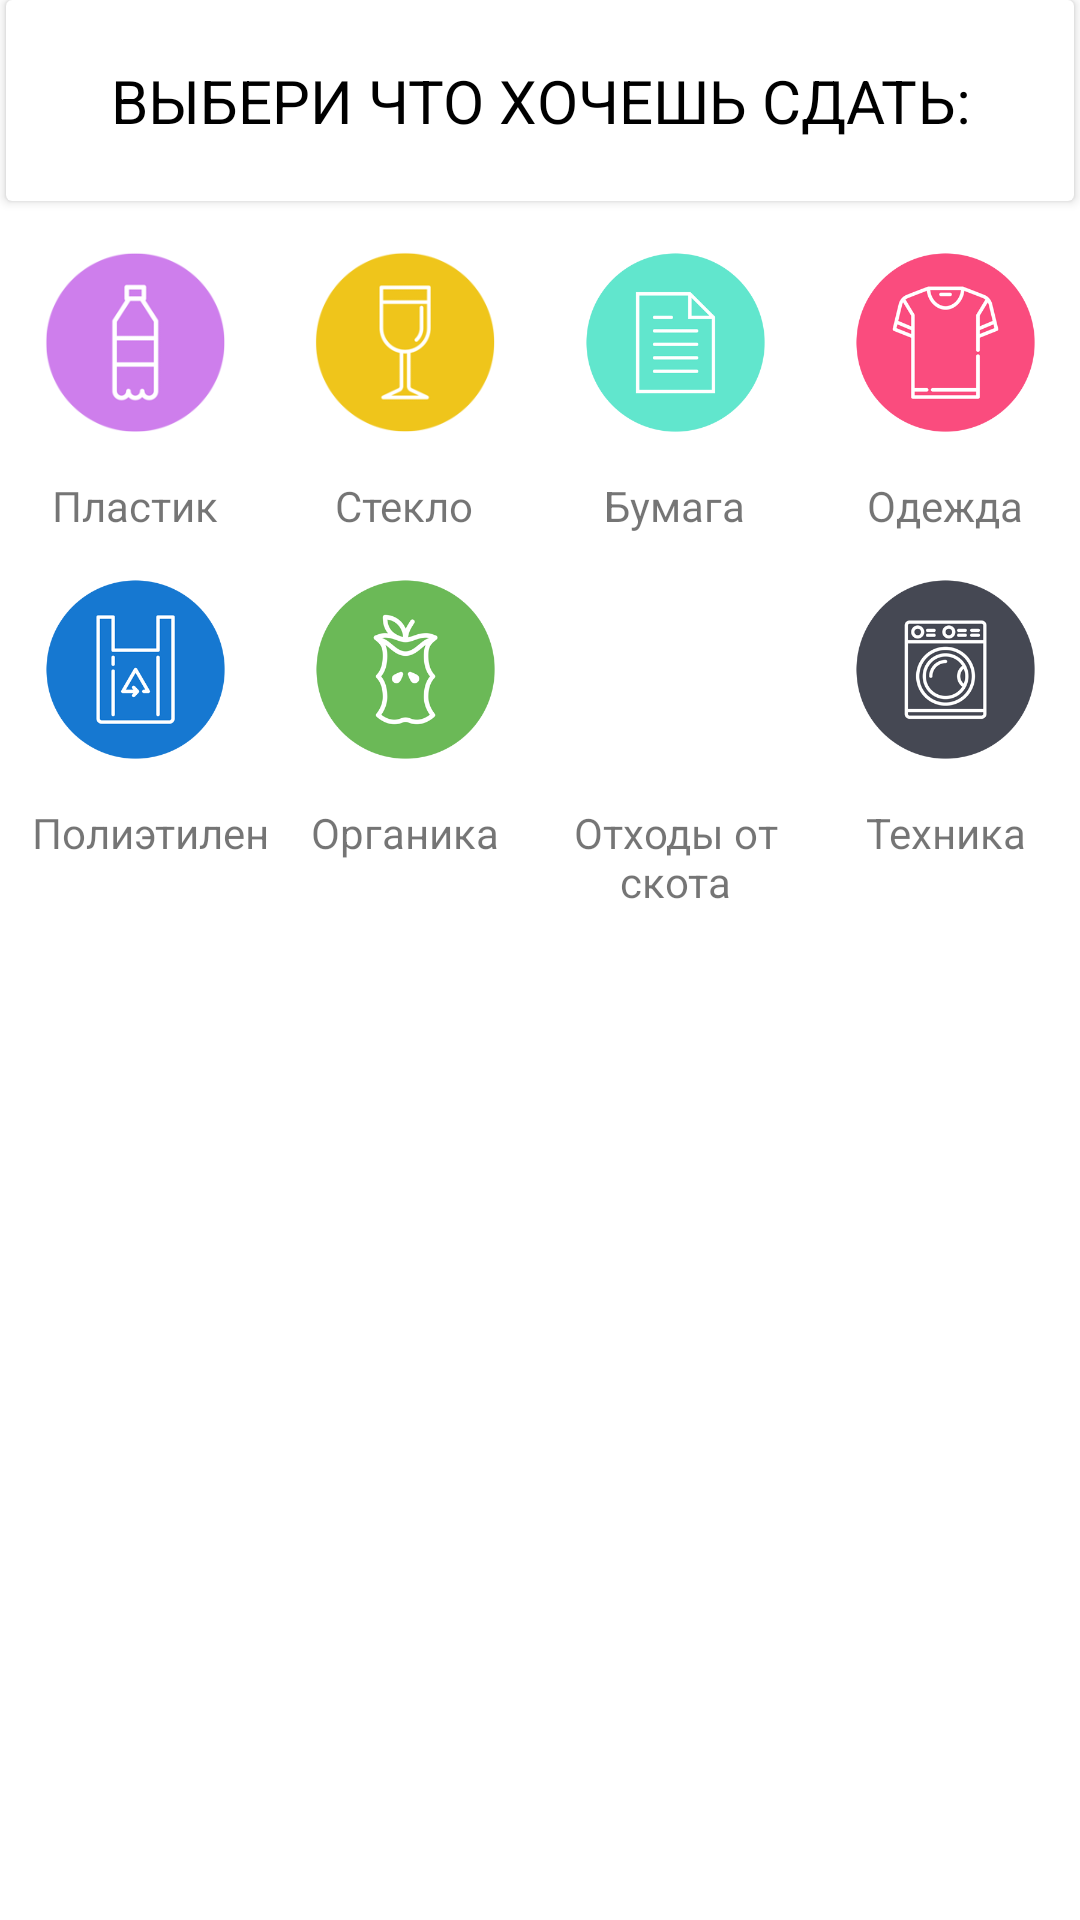

Produce the Android XML layout that renders to this screen, including the resource entries it uses.
<!-- AndroidManifest.xml: application theme AppTheme -->
<!-- res/layout/fragment_chose.xml -->
<?xml version="1.0" encoding="utf-8"?>
<LinearLayout xmlns:android="http://schemas.android.com/apk/res/android"
    xmlns:tools="http://schemas.android.com/tools"
    android:id="@+id/contentView"
    android:layout_gravity="bottom"
    android:layout_width="match_parent"
    android:layout_height="wrap_content"
    android:clickable="true"
    android:background="@android:color/white"
    android:orientation="vertical"
    android:focusable="true">


        <LinearLayout
            android:id="@+id/expandedView"
            android:layout_width="match_parent"
            android:layout_height="wrap_content"
            android:orientation="vertical"
            android:visibility="visible">

            <android.support.v7.widget.CardView
                android:layout_width="match_parent"
                android:layout_height="wrap_content"
                android:layout_marginStart="2dp"
                android:layout_marginLeft="2dp"
                android:layout_marginEnd="2dp"
                android:layout_marginRight="2dp"
                android:layout_marginBottom="2dp">

                <TextView
                    android:layout_width="match_parent"
                    android:layout_height="wrap_content"
                    android:gravity="center"
                    android:layout_margin="20dp"
                    android:text="ВЫБЕРИ ЧТО ХОЧЕШЬ СДАТЬ:"
                    android:textColor="@android:color/black"
                    android:textSize="20sp" />

            </android.support.v7.widget.CardView>

            <LinearLayout
                android:layout_width="wrap_content"
                android:layout_height="wrap_content"
                android:layout_gravity="center"
                android:orientation="horizontal">

                <LinearLayout
                    android:orientation="vertical"
                    android:layout_width="wrap_content"
                    android:layout_weight="1"
                    android:layout_height="wrap_content">
                    <CheckBox
                        android:tag="1"
                        android:id="@+id/checkboxBottle"
                        android:layout_width="60dp"
                        android:layout_height="60dp"
                        android:layout_margin="15dp"
                        android:background="@drawable/bottle_active"
                        android:button="@null"
                        android:gravity="center" />
                    <TextView
                        android:layout_gravity="center"
                        android:gravity="center"
                        android:text="Пластик"
                        android:layout_width="wrap_content"
                        android:layout_height="wrap_content" />

                </LinearLayout>



                <LinearLayout
                    android:orientation="vertical"
                    android:layout_width="wrap_content"
                    android:layout_weight="1"
                    android:layout_height="wrap_content">
                    <CheckBox
                        android:tag="2"
                        android:id="@+id/checkboxGlass"
                        android:layout_width="60dp"
                        android:layout_height="60dp"
                        android:layout_margin="15dp"
                        android:background="@drawable/glass_active"
                        android:button="@null"
                        android:gravity="center" />
                    <TextView
                        android:layout_gravity="center"
                        android:gravity="center"
                        android:text="Стекло"
                        android:layout_width="wrap_content"
                        android:layout_height="wrap_content" />

                </LinearLayout>

                <LinearLayout
                    android:layout_width="wrap_content"
                    android:layout_height="wrap_content"
                    android:layout_weight="1"
                    android:orientation="vertical">

                    <CheckBox
                        android:id="@+id/checkboxPaper"
                        android:layout_width="60dp"
                        android:layout_height="60dp"
                        android:layout_margin="15dp"
                        android:background="@drawable/paper_active"
                        android:button="@null"
                        android:gravity="center"
                        android:tag="3" />

                    <TextView
                        android:layout_width="wrap_content"
                        android:layout_height="wrap_content"
                        android:layout_gravity="center"
                        android:gravity="center"
                        android:text="Бумага" />

                </LinearLayout>

                <LinearLayout
                    android:orientation="vertical"
                    android:layout_width="wrap_content"
                    android:layout_weight="1"
                    android:layout_height="wrap_content">
                    <CheckBox
                        android:tag="4"
                        android:id="@+id/checkboxShirt"
                        android:layout_width="60dp"
                        android:layout_height="60dp"
                        android:layout_margin="15dp"
                        android:background="@drawable/clothes_active"
                        android:button="@null"
                        android:gravity="center" />
                    <TextView
                        android:layout_gravity="center"
                        android:gravity="center"
                        android:text="Одежда"
                        android:layout_width="wrap_content"
                        android:layout_height="wrap_content" />

                </LinearLayout>
            </LinearLayout>

            <LinearLayout
                android:layout_marginBottom="15dp"
                android:layout_width="wrap_content"
                android:layout_height="wrap_content"
                android:layout_gravity="center"
                android:orientation="horizontal">

                <LinearLayout
                    android:orientation="vertical"
                    android:layout_width="wrap_content"
                    android:layout_weight="1"
                    android:layout_height="wrap_content">
                    <CheckBox
                        android:tag="5"
                        android:id="@+id/checkboxBag"
                        android:layout_width="60dp"
                        android:layout_height="60dp"
                        android:layout_margin="15dp"
                        android:background="@drawable/polietilen_active"
                        android:button="@null"
                        android:gravity="center" />
                    <TextView
                        android:layout_marginLeft="5dp"
                        android:layout_gravity="center"
                        android:gravity="center"
                        android:text="Полиэтилен"
                        android:layout_width="wrap_content"
                        android:layout_height="wrap_content"
                        android:layout_marginStart="5dp" />

                </LinearLayout>

                <LinearLayout
                    android:orientation="vertical"
                    android:layout_width="wrap_content"
                    android:layout_weight="1"
                    android:layout_height="wrap_content">
                    <CheckBox
                        android:tag="6"
                        android:id="@+id/checkboxApple"
                        android:layout_width="60dp"
                        android:layout_height="60dp"
                        android:layout_margin="15dp"
                        android:background="@drawable/organic_active"
                        android:button="@null"
                        android:gravity="center" />
                    <TextView
                        android:layout_gravity="center"
                        android:gravity="center"
                        android:text="Органика"
                        android:layout_width="wrap_content"
                        android:layout_height="wrap_content" />

                </LinearLayout>

                <LinearLayout
                    android:orientation="vertical"
                    android:layout_width="wrap_content"
                    android:layout_weight="1"
                    android:layout_height="wrap_content">
                    <CheckBox
                        android:tag="7"
                        android:id="@+id/checkboxCow"
                        android:layout_width="60dp"
                        android:layout_height="60dp"
                        android:layout_margin="15dp"
                        android:background="@drawable/skot_active"
                        android:button="@null"
                        android:gravity="center" />
                    <TextView
                        android:layout_gravity="center"
                        android:gravity="center"
                        android:text="Отходы от скота"
                        android:layout_width="70dp"
                        android:layout_height="wrap_content" />

                </LinearLayout>

                <LinearLayout
                    android:orientation="vertical"
                    android:layout_width="wrap_content"
                    android:layout_weight="1"
                    android:layout_height="wrap_content">
                    <CheckBox
                        android:tag="8"
                        android:id="@+id/checkboxMashine"
                        android:layout_width="60dp"
                        android:layout_height="60dp"
                        android:layout_margin="15dp"
                        android:background="@drawable/tech_active"
                        android:button="@null"
                        android:gravity="center" />
                    <TextView
                        android:layout_gravity="center"
                        android:gravity="center"
                        android:text="Техника"
                        android:layout_width="wrap_content"
                        android:layout_height="wrap_content" />

                </LinearLayout>

            </LinearLayout>

        </LinearLayout>

</LinearLayout>
<!-- resources referenced by this layout -->
<resources>
  <!-- drawable bottle_active: png bitmap (drawable-hdpi, 7262 bytes) -->
  <!-- drawable clothes_active: png bitmap (drawable-hdpi, 14782 bytes) -->
  <!-- drawable glass_active: png bitmap (drawable-hdpi, 7707 bytes) -->
  <!-- drawable organic_active: png bitmap (drawable-hdpi, 18275 bytes) -->
  <!-- drawable paper_active: png bitmap (drawable-hdpi, 8469 bytes) -->
  <!-- drawable polietilen_active: png bitmap (drawable-hdpi, 10611 bytes) -->
  <!-- drawable tech_active: png bitmap (drawable-hdpi, 20886 bytes) -->
  <style name="AppTheme" parent="Theme.AppCompat.Light.NoActionBar">
          
          <item name="colorPrimary">@color/colorPrimary</item>
          <item name="colorPrimaryDark">@color/colorPrimaryDark</item>
          <item name="colorAccent">@color/colorAccent</item>
      </style>
  <color name="colorPrimary">#158748</color>
  <color name="colorPrimaryDark">#25a462</color>
  <color name="colorAccent">#25a462</color>
</resources>
